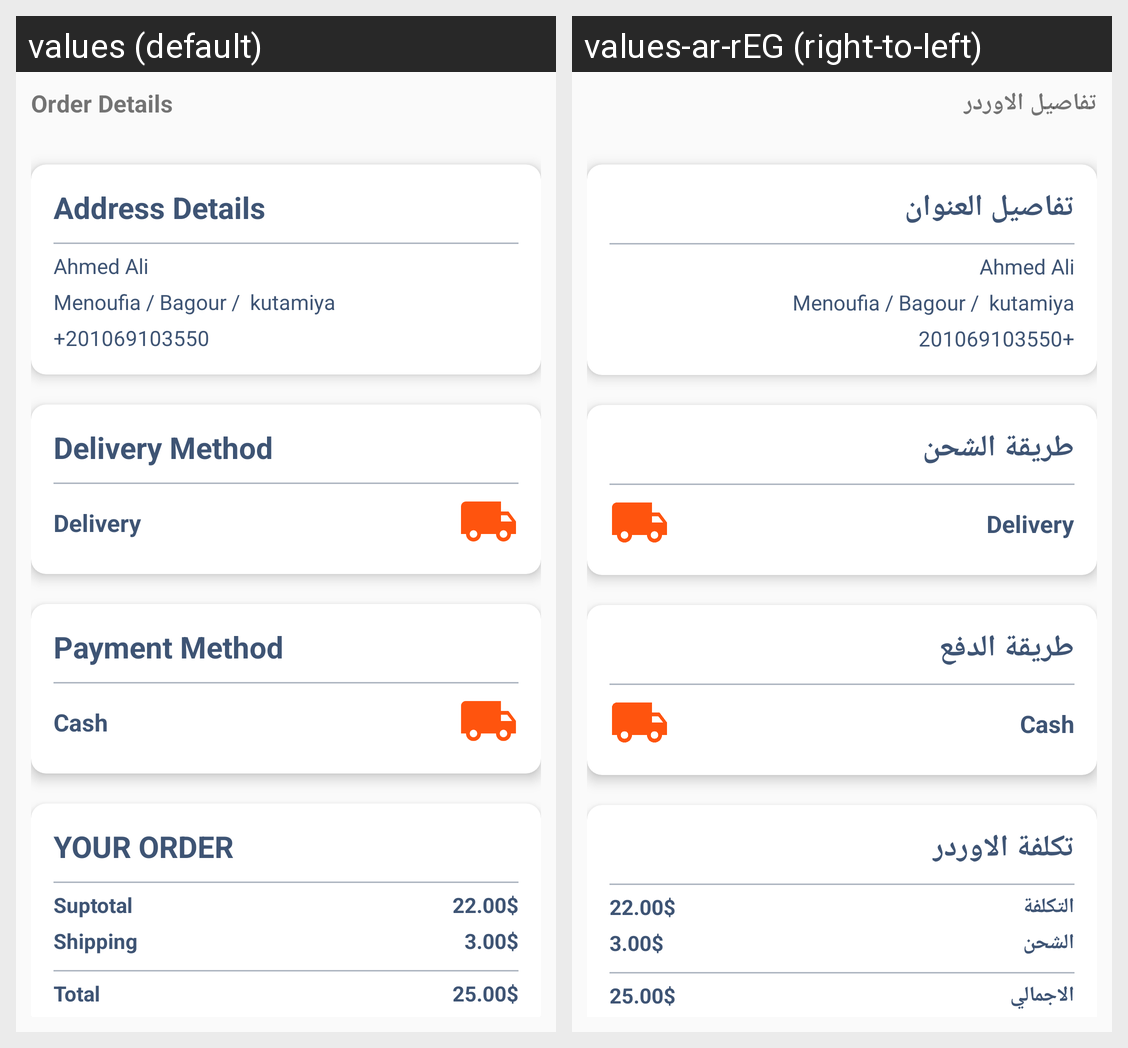

Here is an Android app screen in its default locale and in the app's own translations. Write out the translated-string differences for the strings that appear on this screen.
Android screen res/layout/fragment_order_details.xml rendered under 2 locales, left to right: values (default), values-ar-rEG (right-to-left). Device: Nexus 5 (rendered at 1080×1920; each locale shown at half size, 540×960, under a caption strip naming it); theme AppTheme.NoActionBar.
Strings drawn on this screen, with the default value and each locale's value (text and hints the layout hard-codes, and strings that could not be matched under every locale, appear in the picture but are not listed):

order_details
  values: Order Details
  values-ar-rEG: تفاصيل الاوردر

address_details
  values: Address Details
  values-ar-rEG: تفاصيل العنوان

delivery_method
  values: Delivery Method
  values-ar-rEG: طريقة الشحن

payment_method
  values: Payment Method
  values-ar-rEG: طريقة الدفع

your_order
  values: YOUR ORDER
  values-ar-rEG: تكلفة الاوردر

suptotal
  values: Suptotal
  values-ar-rEG: التكلفة

shipping
  values: Shipping
  values-ar-rEG: الشحن

total
  values: Total
  values-ar-rEG: الاجمالي
